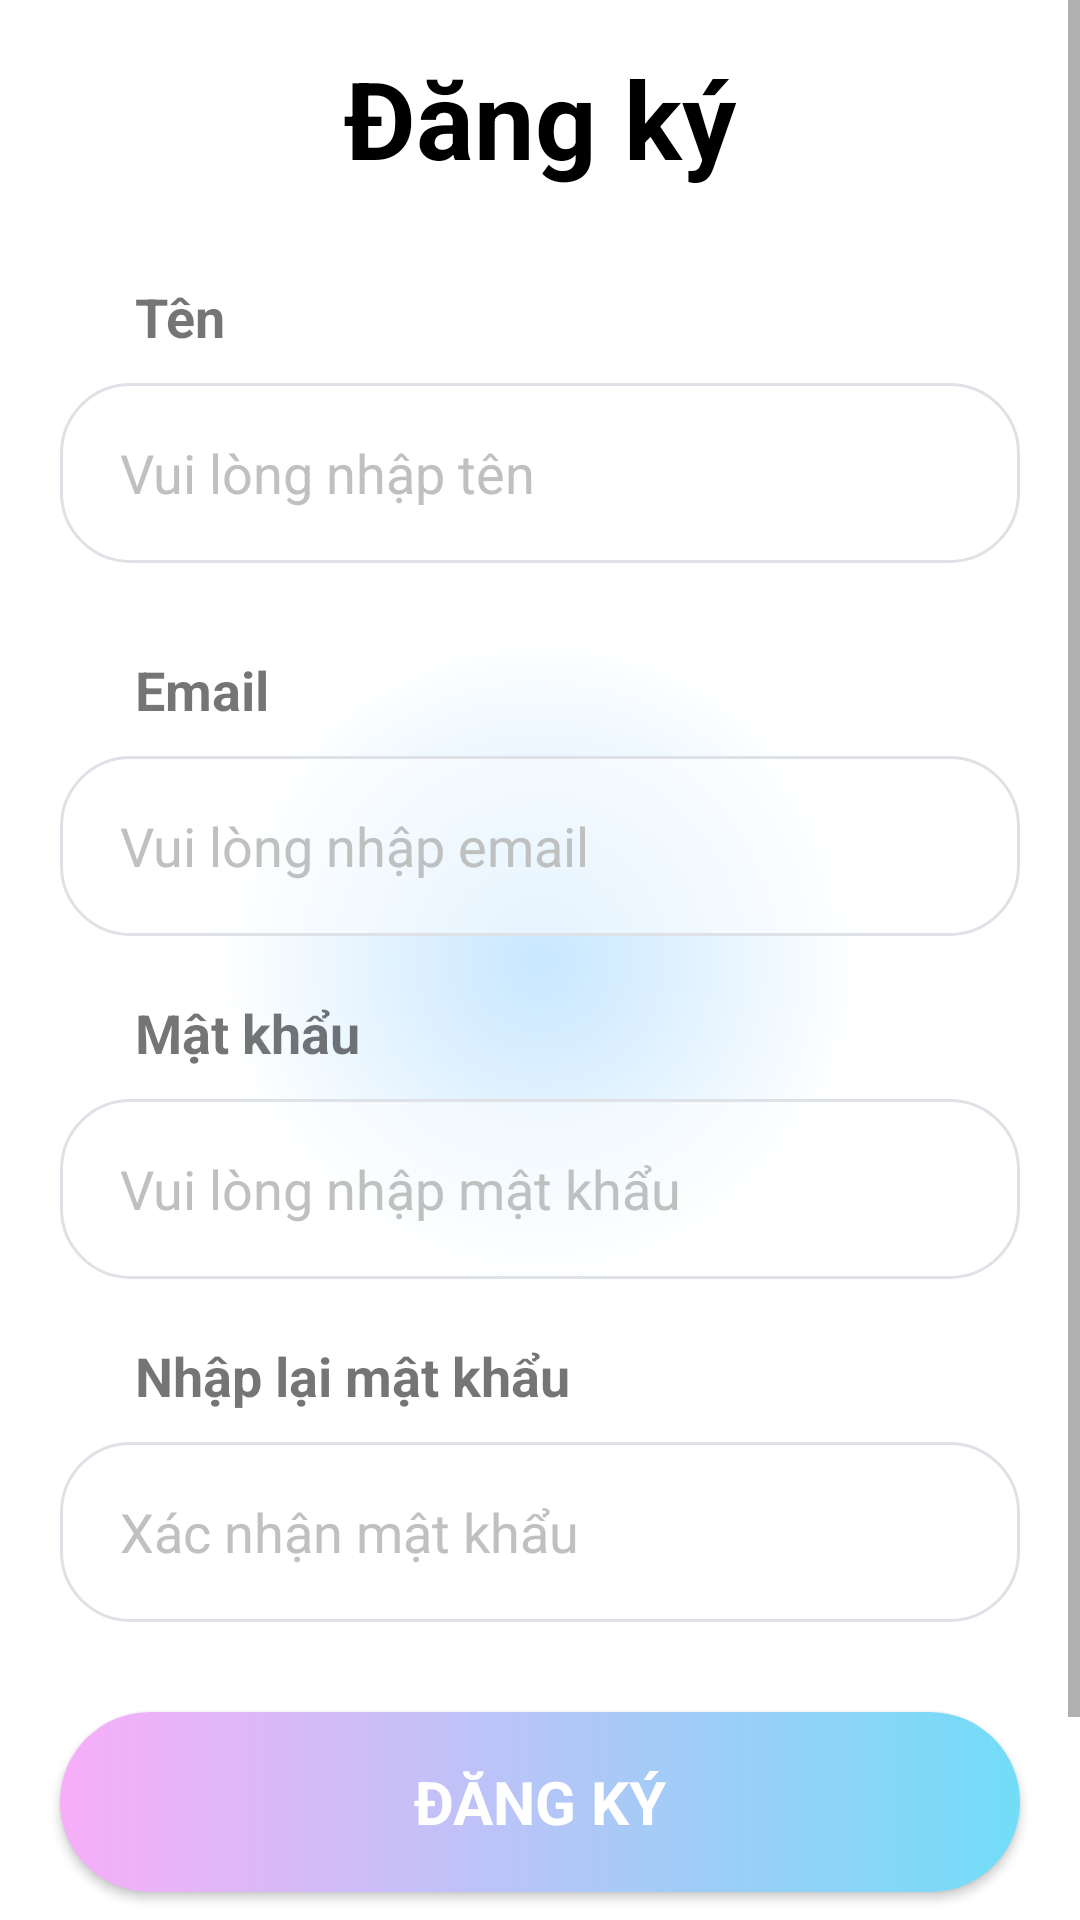

Layout XML and referenced resources for this Android screen:
<!-- AndroidManifest.xml: application theme Theme.MyApplication -->
<!-- res/layout/activity_register.xml -->
<?xml version="1.0" encoding="utf-8"?>
<ScrollView
    xmlns:android="http://schemas.android.com/apk/res/android"
    xmlns:app="http://schemas.android.com/apk/res-auto"
    xmlns:tools="http://schemas.android.com/tools"
    android:layout_width="match_parent"
    android:layout_height="match_parent"
    android:fillViewport="true"
    tools:context=".activity.RegisterActivity"
    android:background="@drawable/background_1">
    <LinearLayout
        android:layout_width="match_parent"
        android:layout_height="wrap_content"
        android:orientation="vertical"
        android:gravity="center"
        android:padding="15dp">


        <ProgressBar
            android:id="@+id/progressBar"
            android:visibility="gone"
            style="@style/CircularDeterminateProgressBar"
            android:layout_width="100dp"
            android:layout_height="100dp" />
        <TextView
            android:text="@string/register"
            android:textSize="36sp"
            android:textStyle="bold"
            android:textColor="@color/black"
            android:gravity="center"
            android:layout_width="match_parent"
            android:layout_height="wrap_content"/>
        <TextView
            android:layout_width="wrap_content"
            android:layout_height="wrap_content"
            android:text="@string/name"
            android:textSize="18sp"
            android:textStyle="bold"
            android:layout_gravity="start"
            android:layout_marginTop="30dp"
            android:layout_marginStart="30dp"/>
        <EditText
            android:id="@+id/eT_Name"
            android:layout_width="320dp"
            android:layout_height="60dp"
            android:hint="@string/input_name"
            android:paddingLeft="20dp"
            android:background="@drawable/edit_text_background"
            android:layout_marginTop="10dp"
            android:inputType="textEmailAddress"/>

        <TextView
            android:layout_width="wrap_content"
            android:layout_height="wrap_content"
            android:text="Email"
            android:textSize="18sp"
            android:textStyle="bold"
            android:layout_gravity="start"
            android:layout_marginTop="30dp"
            android:layout_marginStart="30dp"/>
        <EditText
            android:id="@+id/eT_Email"
            android:layout_width="320dp"
            android:layout_height="60dp"
            android:hint="@string/input_email"
            android:paddingLeft="20dp"
            android:background="@drawable/edit_text_background"
            android:layout_marginTop="10dp"
            android:inputType="textEmailAddress"/>

        <TextView
            android:layout_width="wrap_content"
            android:layout_height="wrap_content"
            android:text="@string/password"
            android:textSize="18sp"
            android:textStyle="bold"
            android:layout_gravity="start"
            android:layout_marginTop="20dp"
            android:layout_marginStart="30dp"/>
        <EditText
            android:id="@+id/eT_Password"
            android:layout_width="320dp"
            android:layout_height="60dp"
            android:hint="@string/input_password"
            android:paddingLeft="20dp"
            android:background="@drawable/edit_text_background"
            android:layout_marginTop="10dp"
            android:inputType="textPassword"/>

        <TextView
            android:layout_width="wrap_content"
            android:layout_height="wrap_content"
            android:text="@string/confirm_password"
            android:textSize="18sp"
            android:textStyle="bold"
            android:layout_gravity="start"
            android:layout_marginTop="20dp"
            android:layout_marginStart="30dp"/>
        <EditText
            android:id="@+id/eT_confirmPassword"
            android:layout_width="320dp"
            android:layout_height="60dp"
            android:hint="@string/input_repassword"
            android:paddingLeft="20dp"
            android:background="@drawable/edit_text_background"
            android:layout_marginTop="10dp"
            android:inputType="textPassword"/>

        <Button
            android:id="@+id/btn_Register"
            android:text="@string/register"
            android:textSize="20dp"
            android:textColor="@color/white"
            android:textStyle="bold"
            android:layout_width="320dp"
            android:layout_height="60dp"
            android:layout_marginTop="30dp"
            android:background="@drawable/button_background"/>

        <Button
            android:id="@+id/btn_back"
            android:text="@string/back"
            android:textSize="18sp"
            android:textColor="@color/blue_200"
            android:layout_width="320dp"
            android:layout_height="60dp"
            android:background="@drawable/button_background_2"
            android:layout_marginTop="10dp"/>
    </LinearLayout>
</ScrollView>
<!-- resources referenced by this layout -->
<resources>
  <color name="black">#FF000000</color>
  <color name="blue_200">#72ddf7</color>
  <color name="white">#FFFFFFFF</color>
  <!-- drawable background_1 (drawable) -->
  <?xml version="1.0" encoding="utf-8"?>
  <shape xmlns:android="http://schemas.android.com/apk/res/android">
      <gradient
          android:type="radial"
          android:startColor="#C8E7FF"
          android:endColor="@color/white"
          android:gradientRadius="30%p"/>
  </shape>
  <!-- drawable button_background (drawable) -->
  <?xml version="1.0" encoding="utf-8"?>
  <shape xmlns:android="http://schemas.android.com/apk/res/android">
      <solid
          android:color="#1E96FC"/>
      <corners
          android:radius="30dp"/>
      <gradient
          android:startColor="@color/pink_300"
          android:endColor="@color/blue_200"/>
  </shape>
  <!-- drawable button_background_2 (drawable) -->
  <?xml version="1.0" encoding="utf-8"?>
  <layer-list xmlns:android="http://schemas.android.com/apk/res/android" >
  
      <item>
          <shape android:shape="rectangle" >
              <gradient
                  android:endColor="#72ddf7"
                  android:startColor="#f7aef8"/>
              <corners
                  android:radius="30dp"/>
          </shape>
      </item>
      <item
          android:bottom="2dp"
          android:left="2dp"
          android:right="2dp"
          android:top="2dp">
          <shape android:shape="rectangle" >
              <solid android:color="#ffffff" />
              <corners
                  android:radius="30dp"/>
          </shape>
      </item>
  
  </layer-list>
  <!-- drawable edit_text_background (drawable) -->
  <?xml version="1.0" encoding="utf-8"?>
  <shape xmlns:android="http://schemas.android.com/apk/res/android">
      <corners
          android:radius="23dp"/>
      <solid
          android:color="#80ffffff"/>
      <stroke
          android:color="#dee2e6"
          android:width="1dp"/>
  </shape>
  <string name="back">Quay lại </string>
  <string name="confirm_password">Nhập lại mật khẩu </string>
  <string name="input_email">Vui lòng nhập email</string>
  <string name="input_name">Vui lòng nhập tên</string>
  <string name="input_password">Vui lòng nhập mật khẩu</string>
  <string name="input_repassword">Xác nhận mật khẩu </string>
  <string name="name">Tên</string>
  <string name="password">Mật khẩu</string>
  <string name="register">Đăng ký</string>
  <style name="CircularDeterminateProgressBar">
          <item name="android:indeterminateOnly">false</item>
          <item name="android:progressDrawable">@drawable/circle_progress</item>
      </style>
  <style name="Theme.MyApplication" parent="Base.Theme.MyApplication" />
  <color name="pink_300">#f7aef8</color>
  <!-- drawable circle_progress (drawable) -->
  <?xml version="1.0" encoding="utf-8"?>
  <layer-list xmlns:android="http://schemas.android.com/apk/res/android">
      <item>
          <shape
              android:shape="ring"
              android:thicknessRatio="16"
              android:useLevel="false">
              <solid android:color="#DDD" />
          </shape>
      </item>
      <item>
          <rotate
              android:fromDegrees="270"
              android:toDegrees="270">
              <shape
                  android:shape="ring"
                  android:thicknessRatio="16"
                  android:useLevel="true">
                  <gradient
                      android:endColor="@color/blue_200"
                      android:startColor="@color/pink_300"
                      android:type="sweep" />
              </shape>
          </rotate>
      </item>
  </layer-list>
  <style name="Base.Theme.MyApplication" parent="Theme.AppCompat.Light.NoActionBar">
          
          
          <item name="android:textColorHint">#bfc0c0</item>
          <item name="fontFamily">@font/varelaround_regular</item>
      </style>
</resources>
